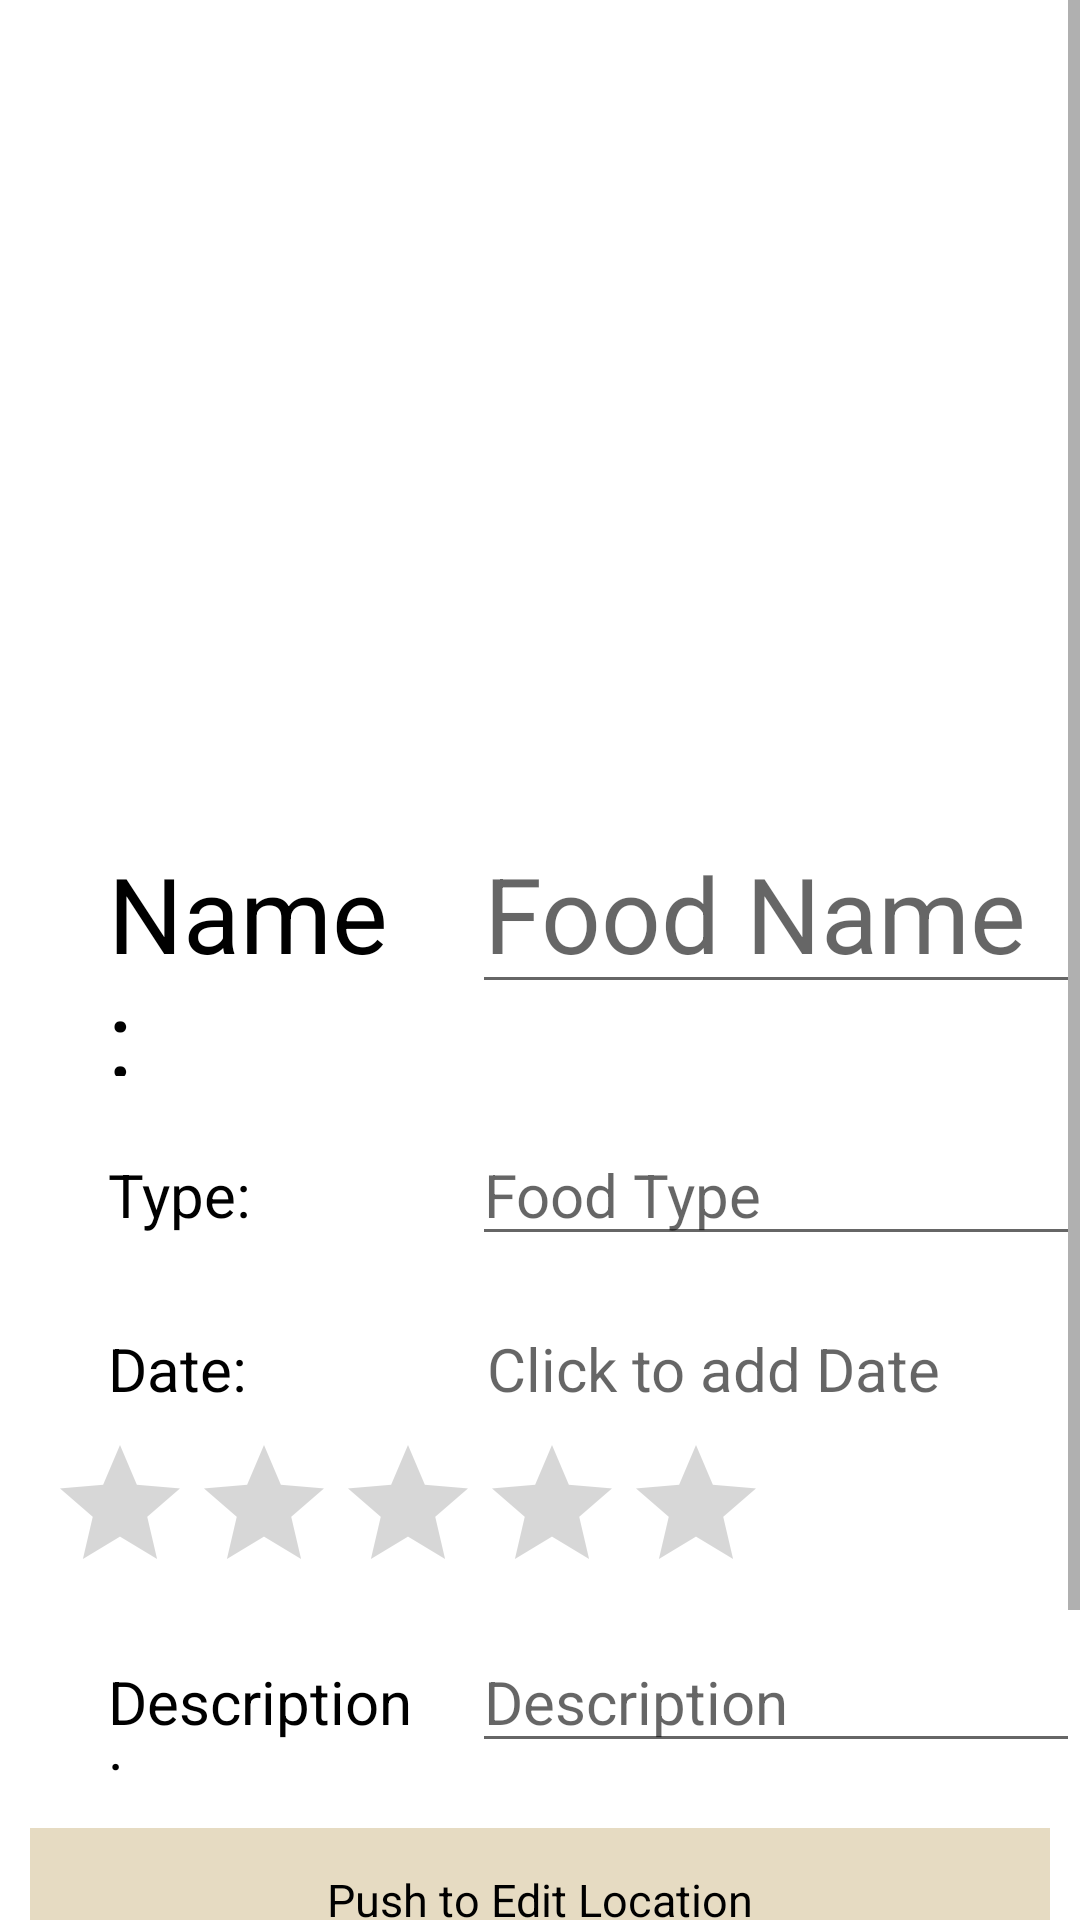

The Android layout XML behind this screen, and the referenced resources:
<!-- AndroidManifest.xml: application theme AppTheme -->
<!-- res/layout/activity_editor.xml -->
<?xml version="1.0" encoding="utf-8"?>

<ScrollView xmlns:android="http://schemas.android.com/apk/res/android"
    xmlns:app="http://schemas.android.com/apk/res-auto"
    xmlns:tools="http://schemas.android.com/tools"
    android:layout_width="match_parent"
    android:layout_height="match_parent"
    android:background="@color/colorBackGround">

    <androidx.constraintlayout.widget.ConstraintLayout
        android:layout_width="match_parent"
        android:layout_height="wrap_content"
        tools:context=".activities.EditorActivity">


        <ImageView
            android:id="@+id/editor_food_iv"
            android:layout_width="match_parent"
            android:layout_height="wrap_content"
            android:adjustViewBounds="true"
            android:minHeight="250dp"
            android:scaleType="fitCenter"
            app:layout_constraintLeft_toLeftOf="parent"
            app:layout_constraintRight_toRightOf="parent"
            app:layout_constraintTop_toTopOf="parent" />

        <LinearLayout
            android:id="@+id/linear_layout_ui"
            android:layout_width="match_parent"
            android:layout_height="wrap_content"
            android:orientation="vertical"
            android:paddingVertical="5dp"
            android:paddingStart="16dp"
            app:layout_constraintTop_toBottomOf="@id/editor_food_iv">


            <LinearLayout
                android:layout_width="match_parent"
                android:layout_height="wrap_content"
                android:orientation="horizontal">

                <TextView
                    style="@style/DetailLargeText"
                    android:layout_width="0dp"
                    android:layout_height="wrap_content"
                    android:layout_weight="1"
                    android:text="Name: " />

                <EditText
                    android:id="@+id/editor_food_name_edit"
                    style="@style/DetailLargeText"
                    android:layout_width="0dp"
                    android:layout_height="wrap_content"
                    android:layout_weight="2"
                    android:hint="@string/food_name" />
            </LinearLayout>

            <LinearLayout
                android:layout_width="match_parent"
                android:layout_height="wrap_content"
                android:orientation="horizontal">

                <TextView
                    style="@style/DetailMediumText"
                    android:layout_width="0dp"
                    android:layout_height="wrap_content"
                    android:layout_weight="1"
                    android:text="Type: " />

                <EditText
                    android:id="@+id/editor_food_type_edit"
                    style="@style/DetailMediumText"
                    android:layout_width="0dp"
                    android:layout_height="wrap_content"
                    android:layout_weight="2"
                    android:hint="@string/food_type" />
            </LinearLayout>

            <LinearLayout
                android:layout_width="match_parent"
                android:layout_height="wrap_content"
                android:orientation="horizontal">

                <TextView
                    style="@style/DetailMediumText"
                    android:layout_width="0dp"
                    android:layout_height="wrap_content"
                    android:layout_weight="1"
                    android:text="Date: " />

                <TextView
                    android:id="@+id/editor_date_edit"
                    style="@style/DetailMediumText"
                    android:layout_width="0dp"
                    android:layout_height="wrap_content"
                    android:layout_weight="2"
                    android:hint="Click to add Date"
                    android:paddingStart="5dp"
                    android:paddingVertical="8dp"/>
            </LinearLayout>

            <RatingBar
                android:id="@+id/editor_rating_edit"
                android:layout_width="wrap_content"
                android:layout_height="50dp" />
            <LinearLayout
                android:layout_width="match_parent"
                android:layout_height="wrap_content"
                android:orientation="horizontal">
            <TextView
                android:layout_width="0dp"
                android:layout_height="wrap_content"
                android:layout_weight="1"
                style="@style/DetailMediumText"
                android:text="@string/description"/>
            <EditText
                android:id="@+id/editor_description_edit"
                style="@style/DetailMediumText"
                android:layout_width="0dp"
                android:layout_weight="2"
                android:layout_height="wrap_content"
                android:hint="Description"/>
            </LinearLayout>
        </LinearLayout>


        <TextView
            android:id="@+id/editor_location_spinner"
            android:background="@color/colorButton"
            android:text="Push to Edit Location"
            android:gravity="center"
            android:textSize="15sp"
            android:textColor="@color/primary_text"
            android:layout_width="match_parent"
            android:layout_height="48dp"
            android:layout_marginTop="20dp"
            app:layout_constraintTop_toBottomOf="@id/linear_layout_ui"
            app:layout_constraintLeft_toLeftOf="parent"
            android:layout_margin="10dp"/>

        <LinearLayout
            android:id="@+id/linear_layout_place"
            android:layout_width="match_parent"
            android:layout_height="wrap_content"
            android:orientation="vertical"
            android:paddingStart="16dp"
            app:layout_constraintTop_toBottomOf="@id/editor_location_spinner">

            <LinearLayout
                android:layout_width="match_parent"
                android:layout_height="wrap_content"
                android:orientation="horizontal"
                android:paddingVertical="5dp">

                <TextView
                    style="@style/DetailMediumText"
                    android:layout_width="0dp"
                    android:layout_height="wrap_content"
                    android:layout_weight="1"
                    android:text="Location: " />

                <TextView
                    android:id="@+id/editor_place_name_tv"
                    android:layout_width="0dp"
                    android:layout_height="wrap_content"
                    android:layout_weight="2"
                    style="@style/DetailMediumText"
                    android:hint="Place Name" />
            </LinearLayout>

            <LinearLayout
                android:layout_width="match_parent"
                android:layout_height="wrap_content"
                android:orientation="horizontal"
                android:paddingVertical="5dp">

                <TextView
                    style="@style/DetailMediumText"
                    android:layout_width="0dp"
                    android:layout_height="wrap_content"
                    android:layout_weight="1"
                    android:text="Address: " />

                <TextView
                    android:id="@+id/editor_place_address_tv"
                    android:layout_width="0dp"
                    android:layout_height="wrap_content"
                    android:layout_weight="2"
                    style="@style/DetailMediumText"
                    android:hint="Place Address" />
            </LinearLayout>
        </LinearLayout>

    </androidx.constraintlayout.widget.ConstraintLayout>
</ScrollView>
<!-- resources referenced by this layout -->
<resources>
  <color name="colorBackGround">#FFFFFF</color>
  <color name="colorButton">#E6DBC2</color>
  <color name="primary_text">#000000</color>
  <string name="description">Description:</string>
  <string name="food_name">Food Name</string>
  <string name="food_type">Food Type</string>
  <style name="DetailLargeText">
          <item name="android:layout_width">wrap_content</item>
          <item name="android:layout_height">wrap_content</item>
          <item name="android:textColor">@android:color/black</item>
          <item name="android:layout_marginTop">16dp</item>
          <item name="android:layout_marginStart">20dp</item>
          <item name="android:textSize">35sp</item>
      </style>
  <style name="DetailMediumText">
          <item name="android:layout_width">wrap_content</item>
          <item name="android:layout_height">wrap_content</item>
          <item name="android:textColor">@android:color/black</item>
          <item name="android:layout_marginTop">16dp</item>
          <item name="android:layout_marginStart">20dp</item>
          <item name="android:textSize">20sp</item>
      </style>
  <style name="AppTheme" parent="Theme.AppCompat.Light.DarkActionBar">
          
          <item name="colorPrimary">@color/colorPrimary</item>
          <item name="colorPrimaryDark">@color/colorPrimaryDark</item>
          <item name="colorAccent">@color/colorAccent</item>
      </style>
  <color name="colorPrimary">#DFBD7C</color>
  <color name="colorPrimaryDark">#B59860</color>
  <color name="colorAccent">#016354</color>
</resources>
